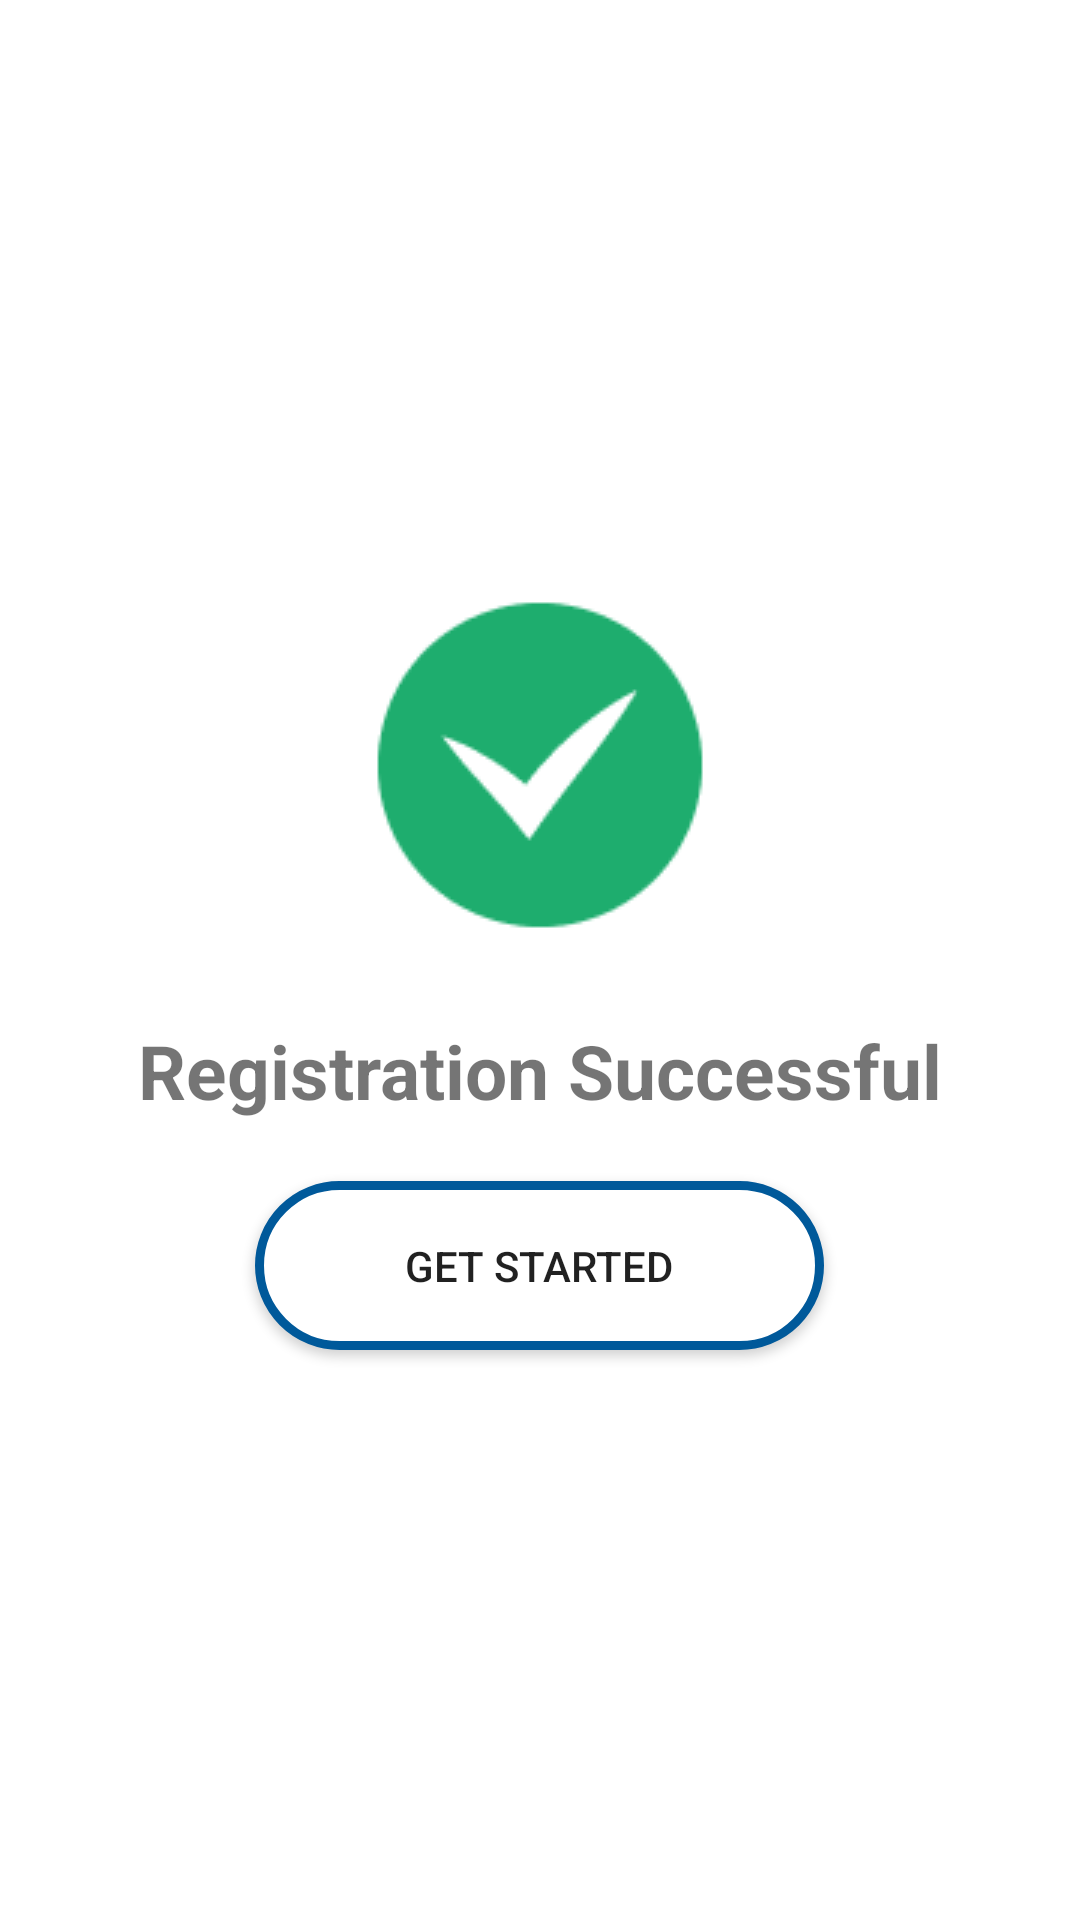

Here is an Android app screen rendered from its layout file. Give the layout XML and the strings, colors and styles it references.
<!-- AndroidManifest.xml: application theme Theme.BabyBuy -->
<!-- res/layout/successful_registration.xml -->
<?xml version="1.0" encoding="utf-8"?>
<RelativeLayout xmlns:android="http://schemas.android.com/apk/res/android"
    android:layout_width="match_parent"
    android:layout_height="wrap_content">

    <RelativeLayout
        android:layout_width="match_parent"
        android:layout_height="300dp"
        android:layout_centerInParent="true">

        <RelativeLayout
            android:layout_width="match_parent"
            android:layout_height="290dp"
            android:layout_alignParentBottom="true"
            android:layout_centerHorizontal="true"
            android:background="@drawable/dialog_bg">

            <ImageView
                android:id="@+id/wrongPasswordImgID"
                android:layout_width="wrap_content"
                android:layout_height="wrap_content"
                android:layout_centerHorizontal="true"
                android:layout_marginTop="10dp"
                android:src="@drawable/successful_registration" />

            <TextView
                android:id="@+id/incorrectPasswordTxtID"
                android:layout_width="wrap_content"
                android:layout_height="wrap_content"
                android:layout_below="@id/wrongPasswordImgID"
                android:layout_centerHorizontal="true"
                android:layout_marginTop="20dp"
                android:text="Registration Successful"
                android:textSize="25sp"
                android:textStyle="bold" />

            <androidx.appcompat.widget.AppCompatButton
                android:id="@+id/resetPasswordBtnID"
                android:layout_width="wrap_content"
                android:layout_height="57dp"
                android:layout_below="@id/incorrectPasswordTxtID"
                android:layout_alignParentBottom="true"
                android:layout_centerHorizontal="true"
                android:layout_marginTop="20dp"
                android:layout_marginBottom="20dp"
                android:background="@drawable/blue_border_colored_bg"
                android:paddingStart="50dp"
                android:paddingEnd="50dp"
                android:text="Get started" />
        </RelativeLayout>
    </RelativeLayout>

</RelativeLayout>
<!-- resources referenced by this layout -->
<resources>
  <!-- drawable blue_border_colored_bg (drawable) -->
  <?xml version="1.0" encoding="utf-8"?>
  <selector xmlns:android="http://schemas.android.com/apk/res/android">
  
      <item>
          <shape android:shape="rectangle">
              <solid android:color="#ffffff"/>
              <corners android:radius="50dp"/>
              <stroke android:color="#00599A" android:width="3dp"/>
          </shape>
      </item>
  </selector>
  <!-- drawable dialog_bg (drawable) -->
  <?xml version="1.0" encoding="utf-8"?>
  <shape xmlns:android="http://schemas.android.com/apk/res/android"
      android:shape="rectangle">
  
      <corners android:radius="45dp" />
      <solid android:color="#FFFFFF"/>
  </shape>
  <!-- drawable successful_registration: png bitmap (drawable, 2922 bytes) -->
  <style name="Theme.BabyBuy" parent="Theme.MaterialComponents.DayNight.NoActionBar">
          
          <item name="colorPrimary">@color/purple_500</item>
          <item name="colorPrimaryVariant">@color/purple_700</item>
          <item name="colorOnPrimary">@color/white</item>
          
          <item name="colorSecondary">@color/teal_200</item>
          <item name="colorSecondaryVariant">@color/teal_700</item>
          <item name="colorOnSecondary">@color/black</item>
          
          <item name="android:statusBarColor" tools:targetApi="l">#000000</item>
          
      </style>
  <color name="purple_500">#FF6200EE</color>
  <color name="purple_700">#FF3700B3</color>
  <color name="white">#FFFFFFFF</color>
  <color name="teal_200">#FF03DAC5</color>
  <color name="teal_700">#FF018786</color>
  <color name="black">#FF000000</color>
</resources>
